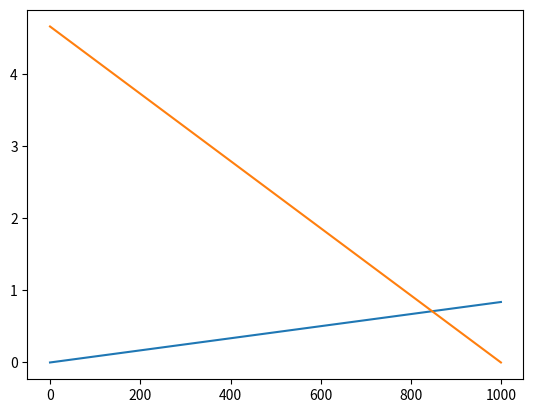

Python code for this plot:
import matplotlib.pyplot as plt
import numpy as np

def limit_vref_omega(omega2):
    omega1 = 14;
    Vref = 0.06/2 * (omega1 + omega2)
    Omega = 0.06/(2*0.180) * (omega1 - omega2)
    return Vref, Omega

n=1000
omega2 = np.linspace(-14, 14, n)
cara = np.zeros((n,2))
for i in range(n):
    cara[i] = limit_vref_omega(omega2[i])


plt.plot(cara)
plt.show()